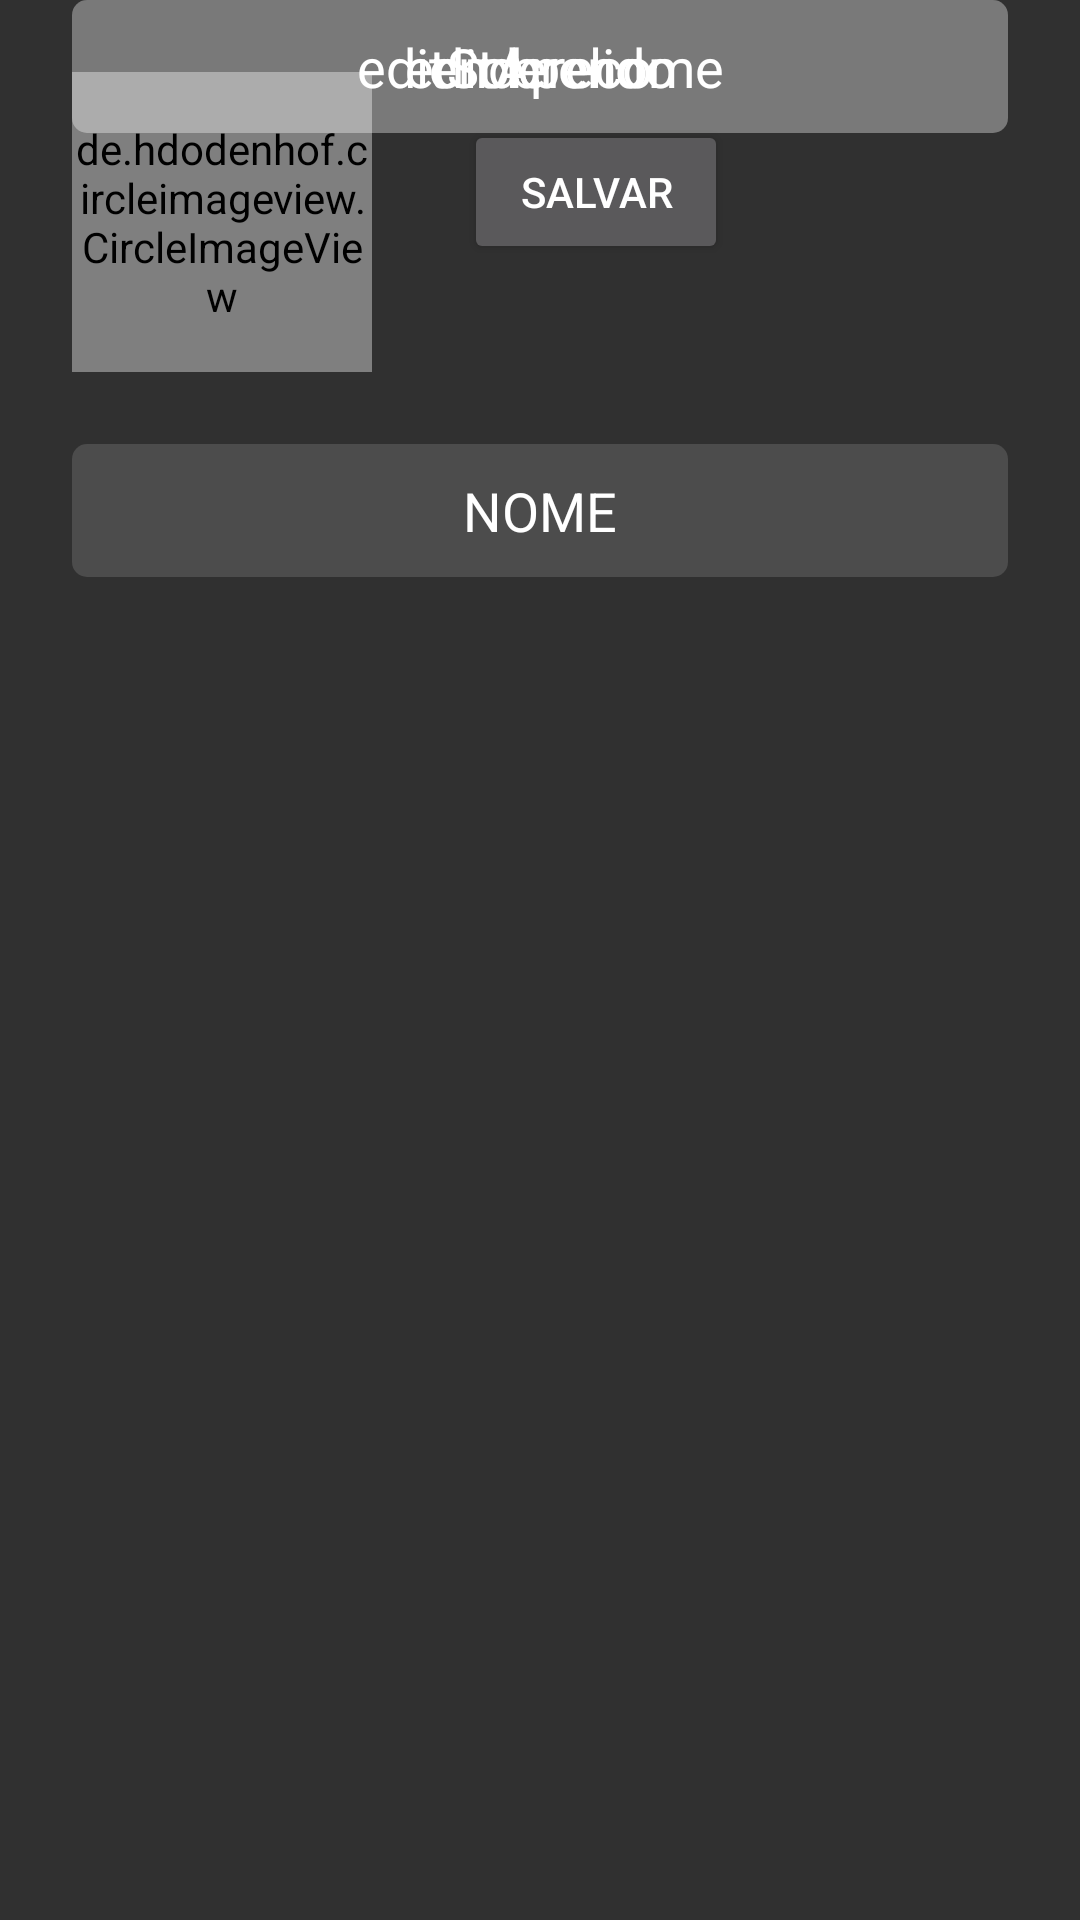

Reconstruct the res/layout file that produces this screen, plus the resources it refers to.
<!-- AndroidManifest.xml: application theme AppTheme -->
<!-- res/layout/activity_perfil_edit.xml -->
<?xml version="1.0" encoding="utf-8"?>
<androidx.constraintlayout.widget.ConstraintLayout xmlns:android="http://schemas.android.com/apk/res/android"
    xmlns:app="http://schemas.android.com/apk/res-auto"
    xmlns:tools="http://schemas.android.com/tools"
    android:layout_width="match_parent"
    android:layout_height="match_parent"
    tools:context=".activity.fragment.PerfilActivity">

    <de.hdodenhof.circleimageview.CircleImageView
        android:id="@+id/imageView3"
        android:layout_width="100dp"
        android:layout_height="100dp"
        android:layout_marginStart="24dp"
        android:layout_marginTop="24dp"
        android:layout_marginEnd="24dp"
        android:src="@drawable/avatar"
        app:layout_constraintEnd_toEndOf="parent"
        app:layout_constraintHorizontal_bias="0.0"
        app:layout_constraintStart_toStartOf="parent"
        app:layout_constraintTop_toTopOf="parent" />

    <Button
        android:onClick="salvarPerfill"
        android:id="@+id/buttonSalvarPerfil"
        android:layout_width="wrap_content"
        android:layout_height="wrap_content"
        android:layout_marginStart="24dp"
        android:layout_marginTop="40dp"
        android:layout_marginEnd="24dp"
        android:text="Salvar"
        app:layout_constraintEnd_toEndOf="parent"
        app:layout_constraintHorizontal_bias="0.584"
        app:layout_constraintStart_toStartOf="parent"
        app:layout_constraintTop_toTopOf="parent" />

    <EditText
        android:id="@+id/editNomde"
        android:layout_width="0dp"
        android:layout_height="wrap_content"
        android:layout_marginStart="24dp"
        android:layout_marginTop="60dp"
        android:layout_marginEnd="24dp"
        android:background="@drawable/background_caixa_texto"
        android:ems="10"
        android:gravity="center"
        android:padding="10dp"
        android:hint="NOME"
        android:textColor="@android:color/white"
        android:textColorHint="@android:color/white"
        app:layout_constraintEnd_toEndOf="parent"
        app:layout_constraintHorizontal_bias="0.0"
        app:layout_constraintStart_toStartOf="parent"
        app:layout_constraintTop_toBottomOf="@+id/buttonSalvarPerfil" />

    <EditText
        android:id="@+id/editSobrendome"
        android:layout_width="0dp"
        android:layout_height="wrap_content"
        android:layout_marginStart="24dp"
        android:layout_marginTop="8dp"
        android:layout_marginEnd="24dp"
        android:background="@drawable/background_caixa_texto"
        android:ems="10"
        android:gravity="center"
        android:padding="10dp"
        android:hint="editSobrenome"
        android:textColor="@android:color/white"
        android:textColorHint="@android:color/white"
        app:layout_constraintEnd_toEndOf="parent"
        app:layout_constraintHorizontal_bias="0.0"
        app:layout_constraintStart_toStartOf="parent"
        app:layout_constraintTop_toBottomOf="@+id/editNome" />

    <EditText
        android:id="@+id/editApeldido"
        android:layout_width="0dp"
        android:layout_height="wrap_content"
        android:layout_marginStart="24dp"
        android:layout_marginTop="8dp"
        android:layout_marginEnd="24dp"
        android:background="@drawable/background_caixa_texto"
        android:ems="10"
        android:gravity="center"
        android:padding="10dp"
        android:text="editApelido"
        android:textColor="@android:color/white"
        android:textColorHint="@android:color/white"
        app:layout_constraintEnd_toEndOf="parent"
        app:layout_constraintHorizontal_bias="0.0"
        app:layout_constraintStart_toStartOf="parent"
        app:layout_constraintTop_toBottomOf="@+id/editSobrenome" />

    <EditText
        android:id="@+id/editEndedreco"
        android:layout_width="0dp"
        android:layout_height="wrap_content"
        android:layout_marginStart="24dp"
        android:layout_marginTop="8dp"
        android:layout_marginEnd="24dp"
        android:background="@drawable/background_caixa_texto"
        android:ems="10"
        android:gravity="center"
        android:padding="10dp"
        android:text="endereco"
        android:textColor="@android:color/white"
        android:textColorHint="@android:color/white"
        app:layout_constraintEnd_toEndOf="parent"
        app:layout_constraintHorizontal_bias="0.0"
        app:layout_constraintStart_toStartOf="parent"
        app:layout_constraintTop_toBottomOf="@+id/editApelido" />

</androidx.constraintlayout.widget.ConstraintLayout>
<!-- resources referenced by this layout -->
<resources>
  <!-- drawable background_caixa_texto (drawable) -->
  <?xml version="1.0" encoding="utf-8"?>
  <shape xmlns:android="http://schemas.android.com/apk/res/android"
  
      android:shape="rectangle">
      <solid android:color="#22FFFFFF"></solid>
      <corners android:radius="5dp"></corners>
  
  </shape>
  <style name="AppTheme" parent="Theme.AppCompat.NoActionBar">
          
          <item name="colorPrimary">@color/colorPrimaryDark</item>
          <item name="colorPrimaryDark">@android:color/black</item>
          <item name="colorAccent">@color/colorPrimary</item>
      </style>
  <color name="colorPrimaryDark">#F23030</color>
  <color name="colorPrimary">#F23030</color>
</resources>
